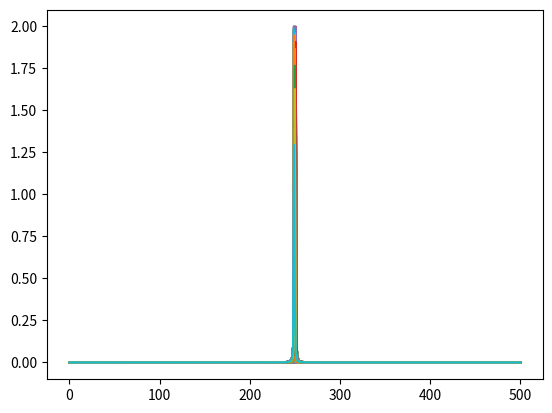
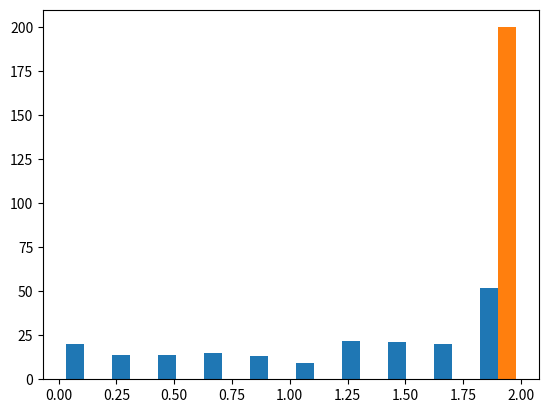

The script that saved these images, in order:
# -*- coding: utf-8 -*-
"""

[redacted]

Descripción:
------------
Tarea semanal N°7

"""
# Inclusión de librerías
import numpy as np
import matplotlib.pyplot as plt
import scipy.signal as sig

# Inicialización de variables
plt.close('all')
fs=1000
N = 1000
df = fs/N # resolución espectral
amp = 2
freq = fs/4
ph = 0
dc = 0
muestras = 200
omega_ini = np.pi/2
ts = 1/fs
Wbins = 1

#tt = np.linspace(0, (N-1)*ts, N)

noise = (np.random.rand(1,muestras)-0.5)*2

tt = np.linspace(0, (N-1)*ts, N).reshape(N,1)

omega = (omega_ini + noise * (np.pi*2/N))*tt*fs

signal = amp*np.sin(omega)

#ft_signal = np.fft.fft(signal) / signal.shape[0]
ft_signal = np.fft.fft(signal, axis=0) / signal.shape[0]

ff = np.arange(0, fs, fs/N)
bfrec = ff<=(fs/2)

estimador1 = np.abs(ft_signal[250, :])*2 #[muestra 250, realizaciones todas]

densidadPotencia = 2*np.abs(ft_signal)**2
subMatriz = densidadPotencia[250-Wbins:250+Wbins+1, :]

potenciaEstimada = np.sum(subMatriz, axis=0)
amplitudEstimada = np.sqrt(2*potenciaEstimada)

estimadores = np.vstack([estimador1, amplitudEstimada]).transpose()

plt.figure(1)
#En veces
plt.plot(ff[bfrec],(2*np.abs(ft_signal[bfrec , :])**2))

#En dB
#plt.plot(ff[bfrec], 20*np.log10(2*np.abs(ft_signal[bfrec, :])**2))


#plt.figure(2)
fig, ax = plt.subplots(nrows=1, ncols=1)
#ax.hist(estimador1)
ax.hist(estimadores)

mediana = np.median(estimadores, axis=0)
sesgo = np.median(estimadores, axis=0) - amp
varianza = np.mean((estimadores - mediana)**2, axis=0)


plt.show()


#%%
# # Cálculo de ventanas
# winBartlett = np.bartlett(N)
# winHann = np.hanning(N)
# winBlackman = np.blackman(N)
# winFlatTop = scipy.signal.windows.flattop(N)

# #Transformada de Fourier de las ventanas
# ft_winBartlett = np.fft.fft(winBartlett) / winBartlett.shape[0]
# ft_winHann = np.fft.fft(winHann) / winHann.shape[0]
# ft_winBlackman = np.fft.fft(winBlackman) / winBlackman.shape[0]
# ft_winFlatTop = np.fft.fft(winFlatTop) / winFlatTop.shape[0]


# # Visualización de amplitud respecto las muestras
# plt.figure(1)
# plt.plot(winBartlett, 'red',label='Bartlett')
# plt.plot(winHann, 'green',label='Hann')
# plt.plot(winBlackman, 'blue',label='Blackman')
# plt.plot(winFlatTop, 'black',label='Flat-Top')
# plt.grid()
# axes_hdl = plt.gca()
# axes_hdl.legend()

# # Visualización de la respuesta en frecuencia
# plt.figure(2)
# plt.plot(ff[bfrec], 10* np.log10(2*np.abs(ft_winBartlett[bfrec])**2), 'red',label='Bartlett')
# plt.plot(ff[bfrec], 10* np.log10(2*np.abs(ft_winHann[bfrec])**2), 'green',label='Hann')
# plt.plot(ff[bfrec], 10* np.log10(2*np.abs(ft_winBlackman[bfrec])**2), 'blue',label='Blackman')
# plt.plot(ff[bfrec], 10* np.log10(2*np.abs(ft_winFlatTop[bfrec])**2), 'black',label='Flat-Top')
# plt.grid()
# plt.xlim([0,10])
# plt.ylim([-400,10])
# axes_hdl = plt.gca()
# axes_hdl.legend()
# plt.show()